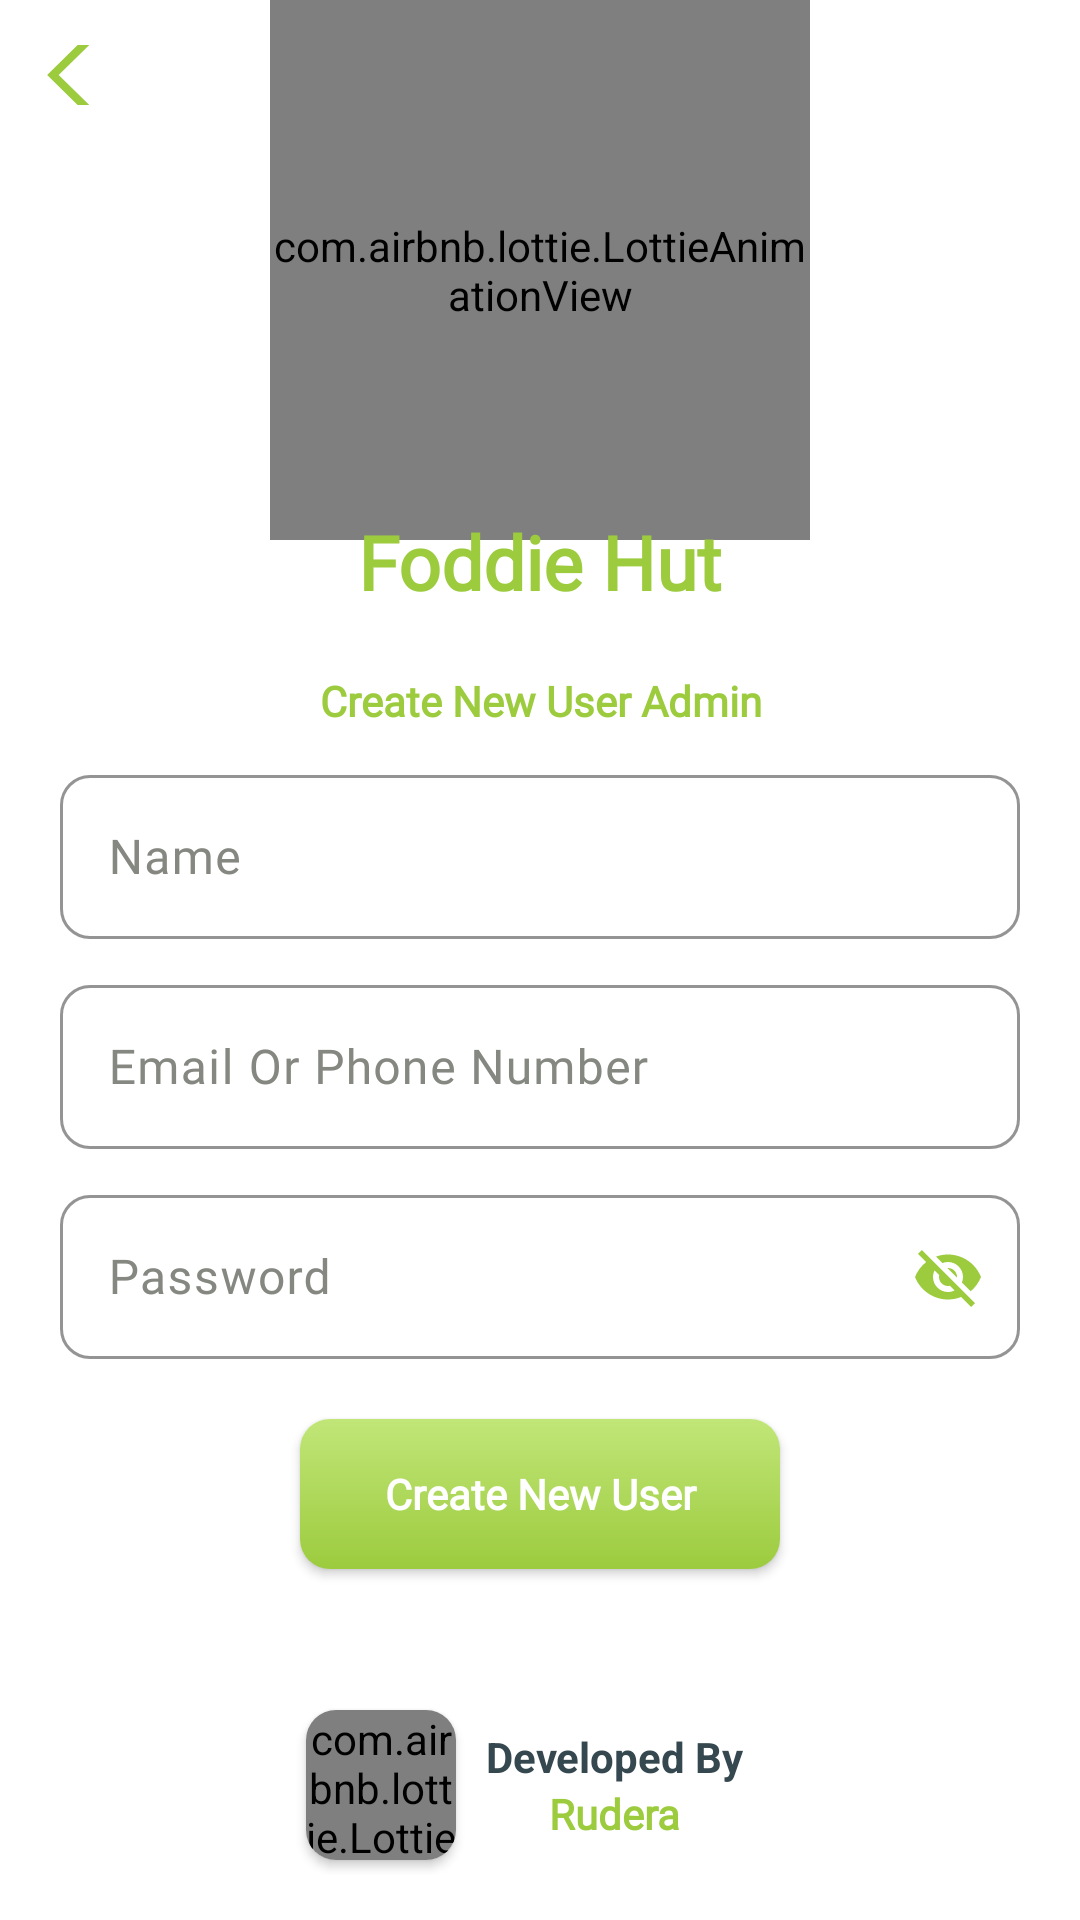

Layout XML and referenced resources for this Android screen:
<!-- AndroidManifest.xml: application theme Theme.FoodieAdmin -->
<!-- res/layout/activity_create_user.xml -->
<?xml version="1.0" encoding="utf-8"?>
<RelativeLayout
    xmlns:android="http://schemas.android.com/apk/res/android"
    xmlns:app="http://schemas.android.com/apk/res-auto"
    xmlns:tools="http://schemas.android.com/tools"
    android:layout_width="match_parent"
    android:layout_height="match_parent"
    android:background="@color/white"
    tools:context=".Activity.CreateUserActivity">

    <androidx.appcompat.widget.AppCompatImageButton
        android:id="@+id/back_btn"
        android:layout_width="20dp"
        android:layout_height="20dp"
        android:layout_alignParentTop="true"
        android:layout_alignParentStart="true"
        android:src="@drawable/backarrow_ic"
        android:tint="@color/green"
        android:layout_marginTop="15dp"
        android:layout_marginStart="15dp"
        android:background="@color/tranparent"/>

    <com.airbnb.lottie.LottieAnimationView
        android:id="@+id/lottieView"
        android:layout_width="180dp"
        android:layout_height="180dp"
        android:layout_centerHorizontal="true"
        app:lottie_autoPlay="true"
        app:lottie_loop="true"
        app:lottie_rawRes="@raw/animation" />

    <androidx.appcompat.widget.AppCompatTextView
        android:id="@+id/lg1"
        android:layout_width="match_parent"
        android:layout_height="wrap_content"
        android:layout_below="@+id/lottieView"
        android:layout_marginTop="-10dp"
        android:fontFamily="@font/open_sans_samibold"
        android:gravity="center_horizontal"
        android:text="@string/foddie_hut"
        android:textColor="@color/green"
        android:textSize="25sp"
        android:textStyle="bold" />


    <androidx.appcompat.widget.AppCompatTextView
        android:id="@+id/lg3"
        android:layout_width="match_parent"
        android:layout_height="wrap_content"
        android:layout_below="@+id/lg1"
        android:layout_marginTop="20dp"
        android:fontFamily="@font/open_sans_bold"
        android:gravity="center_horizontal"
        android:text="@string/create_new_user_admin"
        android:textColor="@color/green"
        android:textSize="14sp"
        android:textStyle="bold"/>

    <com.google.android.material.textfield.TextInputLayout
        android:id="@+id/et_createNewUserName"
        android:layout_width="match_parent"
        android:layout_height="60dp"
        android:layout_below="@id/lg3"
        android:layout_marginStart="20dp"
        android:layout_marginTop="10dp"
        android:layout_marginEnd="20dp"
        android:hint="@string/name"
        android:textColorHint="#858781"
        app:boxCornerRadiusBottomEnd="10dp"
        app:boxCornerRadiusBottomStart="10dp"
        app:boxCornerRadiusTopEnd="10dp"
        app:boxCornerRadiusTopStart="10dp"
        app:boxStrokeColor="@color/green"
        app:boxStrokeWidth="1dp">

        <com.google.android.material.textfield.TextInputEditText
            android:layout_width="match_parent"
            android:layout_height="wrap_content"
            android:inputType="text"
            android:fontFamily="@font/open_sans_samibold"
            android:textColor="@color/light_black" />
    </com.google.android.material.textfield.TextInputLayout>

    <com.google.android.material.textfield.TextInputLayout
        android:id="@+id/et_createUserEmail"
        android:layout_width="match_parent"
        android:layout_height="60dp"
        android:layout_below="@id/et_createNewUserName"
        android:layout_marginStart="20dp"
        android:layout_marginTop="10dp"
        android:layout_marginEnd="20dp"
        android:hint="@string/email_or_phone_number"
        android:textColorHint="#858781"
        app:boxCornerRadiusBottomEnd="10dp"
        app:boxCornerRadiusBottomStart="10dp"
        app:boxCornerRadiusTopEnd="10dp"
        app:boxCornerRadiusTopStart="10dp"
        app:boxStrokeColor="@color/green"
        app:boxStrokeWidth="1dp">

        <com.google.android.material.textfield.TextInputEditText
            android:layout_width="match_parent"
            android:layout_height="wrap_content"
            android:fontFamily="@font/open_sans_samibold"
            android:textColor="@color/light_black" />
    </com.google.android.material.textfield.TextInputLayout>


    <com.google.android.material.textfield.TextInputLayout
        android:id="@+id/et_createUserPassword"
        android:layout_width="match_parent"
        android:layout_height="60dp"
        android:layout_below="@id/et_createUserEmail"
        android:layout_marginStart="20dp"
        android:layout_marginTop="10dp"
        android:layout_marginEnd="20dp"
        android:hint="@string/password"
        android:textColorHint="#858781"
        app:boxCornerRadiusBottomEnd="10dp"
        app:boxCornerRadiusBottomStart="10dp"
        app:boxCornerRadiusTopEnd="10dp"
        app:boxCornerRadiusTopStart="10dp"
        app:boxStrokeColor="@color/green"
        app:boxStrokeWidth="1dp"
        app:passwordToggleEnabled="true"
        app:passwordToggleTint="@color/green">

        <com.google.android.material.textfield.TextInputEditText
            android:layout_width="match_parent"
            android:layout_height="wrap_content"
            android:fontFamily="@font/open_sans_samibold"
            android:textColor="@color/light_black" />
    </com.google.android.material.textfield.TextInputLayout>


    <androidx.appcompat.widget.AppCompatButton
        android:id="@+id/createNewUserBtn"
        android:layout_width="160dp"
        android:layout_height="50dp"
        android:layout_below="@id/et_createUserPassword"
        android:layout_centerHorizontal="true"
        android:layout_marginTop="20dp"
        android:background="@drawable/greenbuttongradiant"
        android:fontFamily="@font/open_sans_bold"
        android:text="@string/create_new_user"
        android:textAllCaps="false"
        android:textColor="@color/white"
        android:textSize="14sp"
        android:textStyle="bold"
        tools:ignore="HardcodedText" />



    <androidx.appcompat.widget.LinearLayoutCompat
        android:id="@+id/spLinear"
        android:layout_width="200dp"
        android:layout_height="70dp"
        android:layout_alignParentBottom="true"
        android:layout_centerHorizontal="true"
        android:layout_marginBottom="10dp"
        android:orientation="horizontal"
        android:padding="5dp">

        <androidx.cardview.widget.CardView
            android:id="@+id/spCard"
            android:layout_width="50dp"
            android:layout_height="50dp"
            android:layout_gravity="center_vertical"
            android:layout_marginStart="17dp"
            android:layout_marginEnd="10dp"
            android:elevation="5dp"
            app:cardCornerRadius="10dp">

            <com.airbnb.lottie.LottieAnimationView
                android:layout_width="wrap_content"
                android:layout_height="wrap_content"
                app:lottie_autoPlay="true"
                app:lottie_loop="true"
                app:lottie_rawRes="@raw/animation" />
        </androidx.cardview.widget.CardView>

        <androidx.appcompat.widget.LinearLayoutCompat
            android:layout_width="wrap_content"
            android:layout_height="wrap_content"
            android:layout_gravity="center_vertical"
            android:orientation="vertical">

            <androidx.appcompat.widget.AppCompatTextView
                android:id="@+id/spDeveloped"
                android:layout_width="wrap_content"
                android:layout_height="wrap_content"
                android:fontFamily="sans-serif"
                android:text="@string/developed_by"
                android:textColor="@color/light_black"
                android:textSize="14sp"
                android:textStyle="bold" />

            <androidx.appcompat.widget.AppCompatTextView
                android:id="@+id/spName"
                android:layout_width="wrap_content"
                android:layout_height="wrap_content"
                android:layout_gravity="center_horizontal"
                android:fontFamily="@font/open_sans_samibold"
                android:text="@string/rudera"
                android:textColor="@color/green"
                android:textSize="14sp"
                android:textStyle="bold" />

        </androidx.appcompat.widget.LinearLayoutCompat>


    </androidx.appcompat.widget.LinearLayoutCompat>

</RelativeLayout>
<!-- resources referenced by this layout -->
<resources>
  <color name="green">#9ccb3e</color>
  <color name="light_black">#36484f</color>
  <color name="tranparent">#00FFFFFF</color>
  <color name="white">#FFFFFFFF</color>
  <!-- drawable backarrow_ic (drawable) -->
  <vector android:height="30dp" android:viewportHeight="42"
      android:viewportWidth="42" android:width="30dp" xmlns:android="http://schemas.android.com/apk/res/android">
      <path android:fillColor="#000000" android:fillType="evenOdd" android:pathData="M31,38.32l-17.609,-17.32l17.609,-17.32l-2.721,-2.68l-20.279,20.01l20.279,19.99z"/>
  </vector>
  <!-- drawable greenbuttongradiant (drawable) -->
  <?xml version="1.0" encoding="utf-8"?>
  <shape xmlns:android="http://schemas.android.com/apk/res/android">
      <gradient android:angle="-45" android:startColor="#C1E678" android:endColor="@color/green"/>
      <corners android:radius="10dp"/>
  </shape>
  <string name="create_new_user">Create New User</string>
  <string name="create_new_user_admin">Create New User Admin</string>
  <string name="developed_by">Developed By</string>
  <string name="email_or_phone_number">Email Or Phone Number</string>
  <string name="foddie_hut">Foddie Hut</string>
  <string name="name">Name</string>
  <string name="password">Password</string>
  <string name="rudera">Rudera</string>
  <style name="Theme.FoodieAdmin" parent="Base.Theme.FoodieAdmin" />
  <style name="Base.Theme.FoodieAdmin" parent="Theme.Material3.DayNight.NoActionBar">
          
          
  
          <item name="android:statusBarColor">@color/white</item>
          <item name="android:windowLightStatusBar">true</item>
          <item name="colorOnPrimary">@color/green</item>
          <item name="colorPrimary">@color/green</item>
  
      </style>
</resources>
